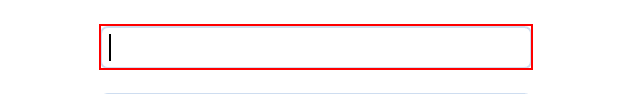
Workflow: init

Step 1: type [username] into the text box

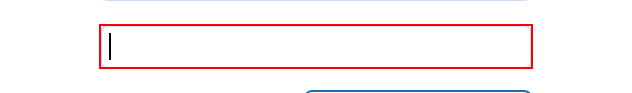
Step 2: type [password] into the text box

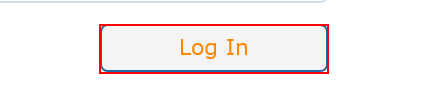
Step 3: click on the element

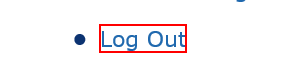
Step 4: find the link 'Log Out'
